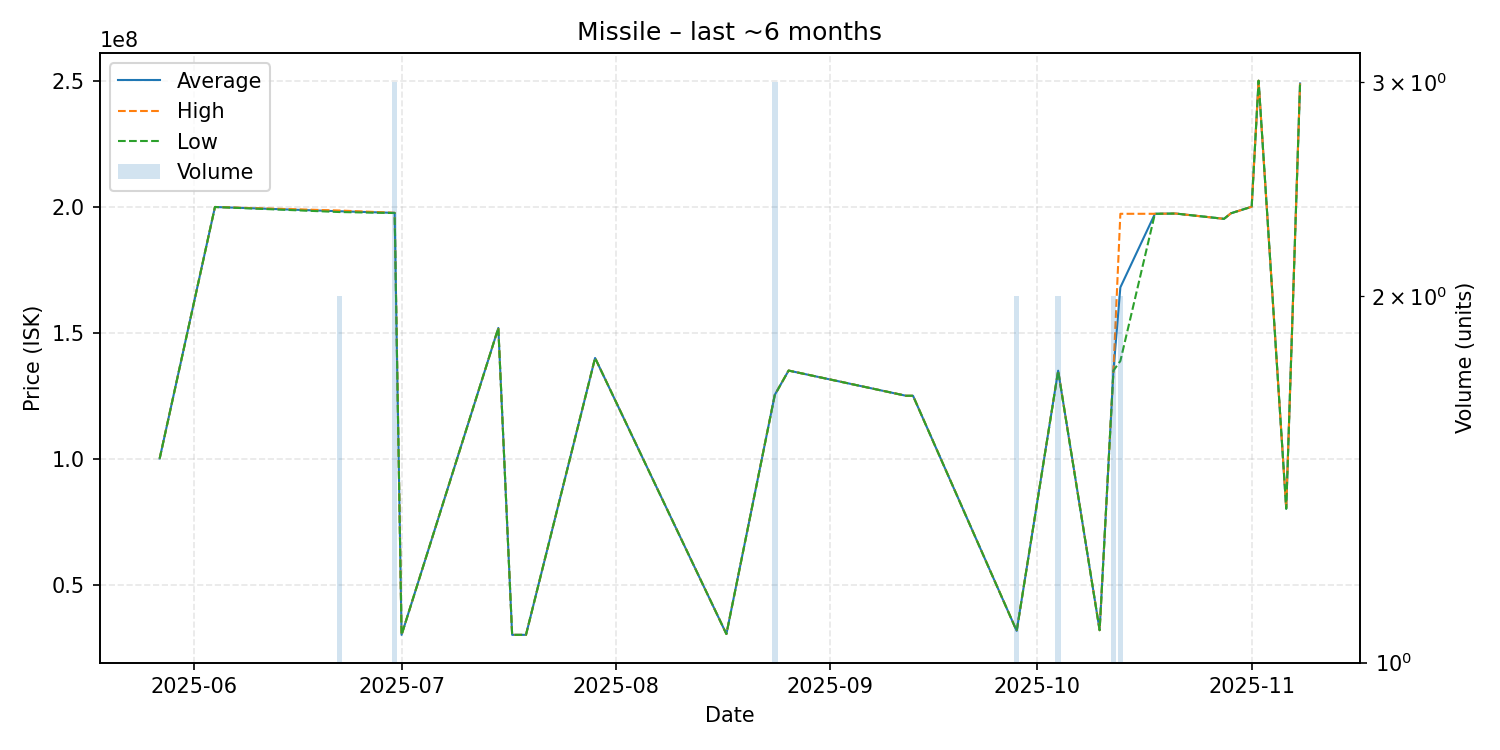

The data file committed next to this chart (first rows):
date, average, highest, lowest, order_count, volume
2025-05-27, 100100000, 100100000, 100100000, 1, 1
2025-06-04, 199900000, 199900000, 199900000, 1, 1
2025-06-22, 198200000, 198500000, 197900000, 2, 2
2025-06-30, 197566667, 197600000, 197500000, 2, 3
2025-07-01, 30140000, 30140000, 30140000, 1, 1
2025-07-15, 151900000, 151900000, 151900000, 1, 1
2025-07-17, 30150000, 30150000, 30150000, 1, 1
2025-07-19, 30150000, 30150000, 30150000, 1, 1
2025-07-29, 140000000, 140000000, 140000000, 1, 1
2025-08-17, 30480000, 30480000, 30480000, 1, 1
2025-08-24, 125366667, 125400000, 125300000, 2, 3
2025-08-26, 135000000, 135000000, 135000000, 1, 1
2025-09-12, 125000000, 125000000, 125000000, 1, 1
2025-09-13, 125000000, 125000000, 125000000, 1, 1
2025-09-28, 31720000, 31730000, 31710000, 2, 2
2025-10-04, 134950000, 135000000, 134900000, 2, 2
2025-10-10, 32000000, 32000000, 32000000, 1, 1
2025-10-12, 135000000, 135000000, 135000000, 1, 2
2025-10-13, 168000000, 197200000, 138800000, 2, 2
2025-10-18, 197200000, 197200000, 197200000, 1, 1
2025-10-21, 197300000, 197300000, 197300000, 1, 1
2025-10-28, 195200000, 195200000, 195200000, 1, 1
2025-10-29, 197400000, 197400000, 197400000, 1, 1
2025-11-01, 200000000, 200000000, 200000000, 1, 1
2025-11-02, 250000000, 250000000, 250000000, 1, 1
2025-11-06, 80200000, 80200000, 80200000, 1, 1
2025-11-08, 248900000, 248900000, 248900000, 1, 1
